Run: headless pygame with SDL's dummy video driver; simulated clock (each Clock.tick advances the game by its frame time, no real sleeping); random seed 0; keys injected as events and as key.get_pressed() state; no mouse input.
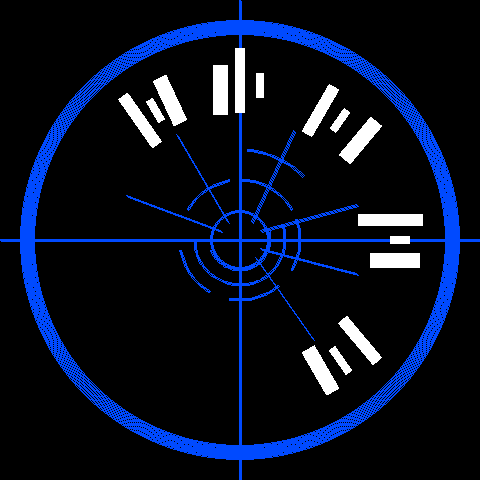
Frame 1 of 4 · flips 1–60 · no input
Frame 2 of 4 · flips 61–180 · tapped SPACE, RETURN · held RIGHT (→), D · screen unchanged from frame 1, image omitted
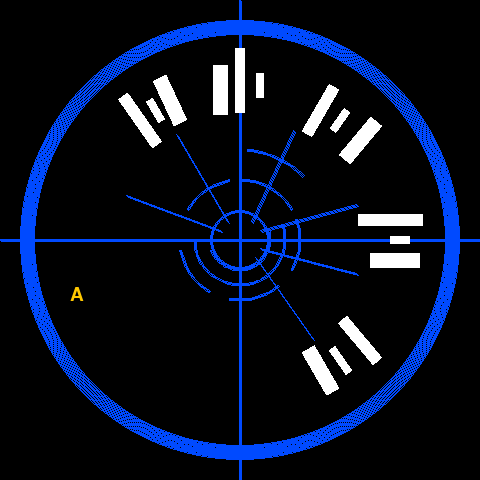
Frame 3 of 4 · flips 181–300 · held DOWN (↓), S
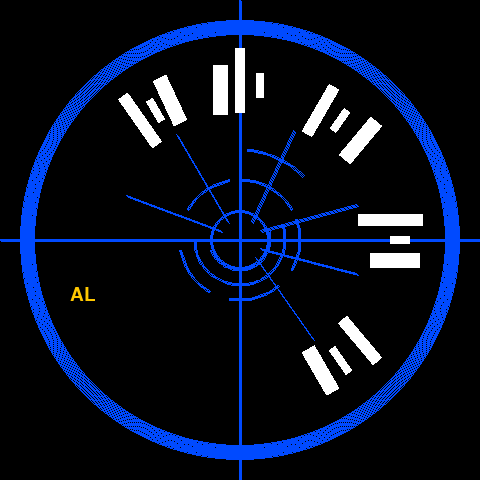
Frame 4 of 4 · flips 301–420 · held LEFT (←), A, UP (↑), W

The pygame program that drew these frames:

import pygame
import math
import sys
import time
import random
from pygame import gfxdraw
import os

# Initialize Pygame
pygame.init()

# Display settings
WIDTH = 480
HEIGHT = 480
CENTER = (WIDTH // 2, HEIGHT // 2)

# Create the display
screen = pygame.display.set_mode((WIDTH, HEIGHT))
pygame.display.set_caption("ESP32 Star Wars Tactical Display")

# Load Aurebesh font
FONT_SIZE = 28
font_paths = ["Aurebesh.otf", "Aurebesh Condensed.otf"]

FONT = None
for font_path in font_paths:
    try:
        font_path = os.path.join(os.path.dirname(__file__), font_path)
        if os.path.exists(font_path):
            FONT = pygame.font.Font(font_path, FONT_SIZE)
            print(f"Loaded font: {font_path}")
            break
    except Exception as e:
        print(f"Failed to load font {font_path}: {e}")
        continue

if FONT is None:
    print("No Aurebesh font found, using default font")
    FONT = pygame.font.Font(None, FONT_SIZE)

# Colors
TACTICAL_BLUE = (0, 74, 255)  # COLOR_TACTICAL_BLUE from Arduino code
BLACK = (0, 0, 0)
WHITE = (255, 255, 255)
YELLOW = (255, 200, 0)
RED = (255, 0, 0)

# Tactical Objects (converted from Arduino arrays)
ARCS = [
    # Inner arcs following circle curvature
    # Format: (start_angle, end_angle, radius, thickness, should_blink)
    (30, 90, 60, 0, True),      # Upper right quadrant, blinking
    (100, 150, 60, 0, False),   # Upper right quadrant
    (190, 240, 60, 0, True),    # Lower right quadrant, blinking
    (260, 310, 60, 0, False),   # Lower left quadrant
    (330, 20, 60, 0, True),     # Upper left quadrant, blinking
    
    # Middle layer arcs
    (45, 85, 90, 0, False),     # Upper right
    
    # Outer arcs
    (180, 380, 45, 0, False),   # Original outer arc
    (200, 380, 30, 0, False),   # Original outer arc
    (200, 380, 30, 0, False)    # Original outer arc
]

ANGLE_LINES = [
    # Format: (start_x, start_y, length, angle)
    # Increased lengths from 85 to 100
    (CENTER[0] + 16, CENTER[1] + 18, 100, 55),
    (CENTER[0] + 21, CENTER[1] + 9, 100, 15),
    (CENTER[0] + 21, CENTER[1] - 9, 100, 345),
    (CENTER[0] + 12, CENTER[1] - 18, 100, 295),
    (CENTER[0] - 12, CENTER[1] - 18, 100, 240),
    (CENTER[0] - 19, CENTER[1] - 9, 100, 200)
]

class BlinkingObject:
    def __init__(self, x, y, w, h, angle):
        self.x = x
        self.y = y
        self.w = w
        self.h = h
        self.angle = angle
        self.visible = True
        self.last_blink = time.time()
        self.blink_interval = random.uniform(1.5, 3.0)
        self.should_blink = random.random() < 0.3
        self.next_blink_check = time.time() + random.uniform(2.0, 5.0)
        self.can_turn_red = random.random() < 0.15  # About 2 objects will be selected
        self.current_color = RED if self.can_turn_red else WHITE  # Red-capable objects are never white
        self.red_mode = self.can_turn_red  # Start in red mode if capable
        self.red_duration = time.time() + random.uniform(4.0, 6.0) if self.can_turn_red else 0
        self.red_blink_interval = 0.5  # Faster blink rate for red warnings

    def update(self):
        current_time = time.time()
        
        # Periodically reassign which objects are blinking
        if current_time > self.next_blink_check:
            self.should_blink = random.random() < 0.3
            self.next_blink_check = current_time + random.uniform(2.0, 5.0)
        
        # Only update if this object is currently set to blink
        if self.should_blink:
            current_interval = self.red_blink_interval if self.red_mode else self.blink_interval
            
            if current_time - self.last_blink > current_interval:
                self.visible = not self.visible
                
                # Handle red warning objects
                if self.can_turn_red:
                    if current_time > self.red_duration:
                        # Reset duration for next red phase
                        self.red_duration = current_time + random.uniform(4.0, 6.0)
                    self.current_color = RED  # Always stay red
                
                self.last_blink = current_time
                if not self.red_mode:
                    self.blink_interval = random.uniform(1.5, 3.0)
        else:
            self.visible = True
            if self.can_turn_red:
                self.current_color = RED  # Always stay red

class BlinkingArc:
    def __init__(self):
        self.last_blink = time.time()
        self.visible = True
        self.blink_interval = random.uniform(0.3, 0.8)
    
    def update(self):
        current_time = time.time()
        if current_time - self.last_blink > self.blink_interval:
            self.visible = not self.visible
            self.last_blink = current_time
            self.blink_interval = random.uniform(0.3, 0.8)

blinking_arcs = []

def draw_line_at_angle(x, y, length, angle, color):
    radians = math.radians(angle)
    end_x = x + length * math.cos(radians)
    end_y = y + length * math.sin(radians)
    
    # Draw thicker lines (3 pixels)
    for offset in range(3):
        offset_x = offset - 1
        offset_y = offset - 1
        pygame.draw.line(screen, color, 
                        (x + offset_x, y + offset_y), 
                        (end_x + offset_x, end_y + offset_y), 1)

def draw_arc(start_angle, end_angle, radius, color):
    rect = pygame.Rect(CENTER[0] - radius, CENTER[1] - radius, radius * 2, radius * 2)
    pygame.draw.arc(screen, color, rect, math.radians(start_angle), math.radians(end_angle), 1)

def draw_rect_at_angle(cx, cy, w, h, angle, color):
    surface = pygame.Surface((w, h), pygame.SRCALPHA)
    pygame.draw.rect(surface, color, (0, 0, w, h))
    rotated = pygame.transform.rotate(surface, -angle)
    screen.blit(rotated, (cx - rotated.get_width()//2, cy - rotated.get_height()//2))

def draw_static_elements():
    # Draw main circle - much thicker
    radius = min(WIDTH, HEIGHT)//2 - 20
    for i in range(15):
        pygame.draw.circle(screen, TACTICAL_BLUE, CENTER, radius - i, 1)
    
    # Draw center circle
    center_radius = 30
    for i in range(3):
        pygame.draw.circle(screen, TACTICAL_BLUE, CENTER, center_radius - i, 1)
    
    # Draw crosshairs
    for i in range(3):  # Draw 3 parallel lines for thickness
        offset = i - 1
        pygame.draw.line(screen, TACTICAL_BLUE, (CENTER[0] - 240 + offset, CENTER[1] + offset), (CENTER[0] + 240 + offset, CENTER[1] + offset), 1)
        pygame.draw.line(screen, TACTICAL_BLUE, (CENTER[0] + offset, CENTER[1] - 240 + offset), (CENTER[0] + offset, CENTER[1] + 240 + offset), 1)
    
    # Draw tactical arcs
    blink_index = 0
    for start_angle, end_angle, radius, rotation, should_blink in ARCS:
        if not should_blink or (should_blink and blinking_arcs[blink_index].visible):
            rect = pygame.Rect(CENTER[0] - radius, CENTER[1] - radius, radius * 2, radius * 2)
            # Draw thicker arcs (3 pixels)
            for i in range(3):
                r = radius + i - 1
                rect = pygame.Rect(CENTER[0] - r, CENTER[1] - r, r * 2, r * 2)
                pygame.draw.arc(screen, TACTICAL_BLUE, rect, math.radians(start_angle), math.radians(end_angle), 1)
        if should_blink:
            blink_index += 1
    
    # Draw angle lines
    for x, y, length, angle in ANGLE_LINES:
        draw_line_at_angle(x, y, length, angle, TACTICAL_BLUE)

def draw_detected_objects():
    # More objects, positioned further from center, avoiding text area
    objects = [
        # Top left quadrant
        (CENTER[0] - 100, CENTER[1] - 120, 60, 12, 55),
        (CENTER[0] - 85, CENTER[1] - 130, 25, 8, 60),  # Made smaller
        (CENTER[0] - 70, CENTER[1] - 140, 50, 15, 65),
        # Top quadrant
        (CENTER[0] - 20, CENTER[1] - 150, 30, 8, 90),  # Made smaller
        (CENTER[0], CENTER[1] - 160, 65, 10, 90),
        (CENTER[0] + 20, CENTER[1] - 155, 20, 8, 90),  # Made smaller
        # Top right quadrant
        (CENTER[0] + 80, CENTER[1] - 130, 55, 12, 120),
        (CENTER[0] + 100, CENTER[1] - 120, 25, 8, 125),  # Made smaller
        (CENTER[0] + 120, CENTER[1] - 100, 50, 15, 130),
        # Right quadrant
        (CENTER[0] + 150, CENTER[1] - 20, 65, 12, 180),
        (CENTER[0] + 160, CENTER[1], 20, 8, 180),  # Made smaller
        (CENTER[0] + 155, CENTER[1] + 20, 50, 15, 180),
        # Upper right side
        (CENTER[0] + 120, CENTER[1] + 100, 55, 12, 230),
        (CENTER[0] + 100, CENTER[1] + 120, 30, 8, 235),  # Made smaller
        (CENTER[0] + 80, CENTER[1] + 130, 50, 15, 240),
        # Top area
        (CENTER[0] + 20, CENTER[1] - 155, 25, 8, 270),  # Made smaller
        (CENTER[0], CENTER[1] - 160, 45, 10, 270),
        (CENTER[0] - 20, CENTER[1] - 150, 50, 15, 270),
    ]
    
    return [BlinkingObject(x, y, w, h, angle) for x, y, w, h, angle in objects]

class TextDisplay:
    def __init__(self):
        # Two different sets of words to alternate between
        self.text_sets = [
            ["ALERT", "CAUTION", "SCAN", "ACTIVE"],
            ["SYSTEM", "TARGET", "LOCK", "READY"],
        ]
        self.current_set = 0  # Which set of words we're currently displaying
        self.current_text_idx = 0
        self.current_char_idx = 0
        self.display_start_time = None
        self.last_char_time = time.time()
        self.char_delay = 0.1
        self.word_delay = 0.3
        self.display_duration = 10.0
        self.is_typing = True
        self.is_displaying = False
        self.is_clearing = False
        self.displayed_texts = ["", "", "", ""]

    def update(self):
        current_time = time.time()
        
        # Typing phase
        if self.is_typing:
            if current_time - self.last_char_time > (self.word_delay if self.current_char_idx == 0 else self.char_delay):
                current_word = self.text_sets[self.current_set][self.current_text_idx]
                if self.current_char_idx < len(current_word):
                    self.displayed_texts[self.current_text_idx] = current_word[:self.current_char_idx + 1]
                    self.current_char_idx += 1
                    self.last_char_time = current_time
                else:
                    self.current_char_idx = 0
                    self.current_text_idx += 1
                    if self.current_text_idx >= len(self.text_sets[0]):
                        self.is_typing = False
                        self.is_displaying = True
                        self.display_start_time = current_time
        
        # Display complete phase
        elif self.is_displaying:
            if current_time - self.display_start_time > self.display_duration:
                self.is_displaying = False
                self.is_clearing = True
        
        # Clearing phase
        elif self.is_clearing:
            self.displayed_texts = ["", "", "", ""]
            self.current_text_idx = 0
            self.is_clearing = False
            self.is_typing = True
            # Switch to next set of words
            self.current_set = (self.current_set + 1) % len(self.text_sets)
            
    def draw(self, screen):
        # Adjusted text position further left to avoid center line
        start_x = CENTER[0] - 170  # Moved more left from -150
        start_y = CENTER[1] + 45   # Keeping same vertical position
        
        for i, text in enumerate(self.displayed_texts):
            if text:  # Only render non-empty strings
                text_surface = FONT.render(text, True, YELLOW)
                text_rect = text_surface.get_rect()
                text_rect.left = start_x + (i * 15)  # Keeping same diagonal movement
                text_rect.top = start_y + (i * 28)   # Keeping same vertical spacing
                screen.blit(text_surface, text_rect)

def main():
    global blinking_arcs
    
    clock = pygame.time.Clock()
    running = True
    
    # Initialize blinking arcs
    blinking_arcs = [BlinkingArc() for arc in ARCS if arc[4]]
    
    # Create blinking objects
    blinking_objects = draw_detected_objects()
    
    # Create text display
    text_display = TextDisplay()
    
    # Boot sequence
    screen.fill(BLACK)
    pygame.display.flip()
    time.sleep(0.5)
    
    while running:
        for event in pygame.event.get():
            if event.type == pygame.QUIT:
                running = False
        
        screen.fill(BLACK)
        draw_static_elements()
        
        # Update and draw blinking objects
        for obj in blinking_objects:
            obj.update()
            if obj.visible:
                draw_rect_at_angle(obj.x, obj.y, obj.w, obj.h, obj.angle, obj.current_color)
        
        # Update blinking arcs
        for arc in blinking_arcs:
            arc.update()
        
        # Update and draw text
        text_display.update()
        text_display.draw(screen)
        
        pygame.display.flip()
        clock.tick(30)

    pygame.quit()
    sys.exit()

if __name__ == '__main__':
    main()
